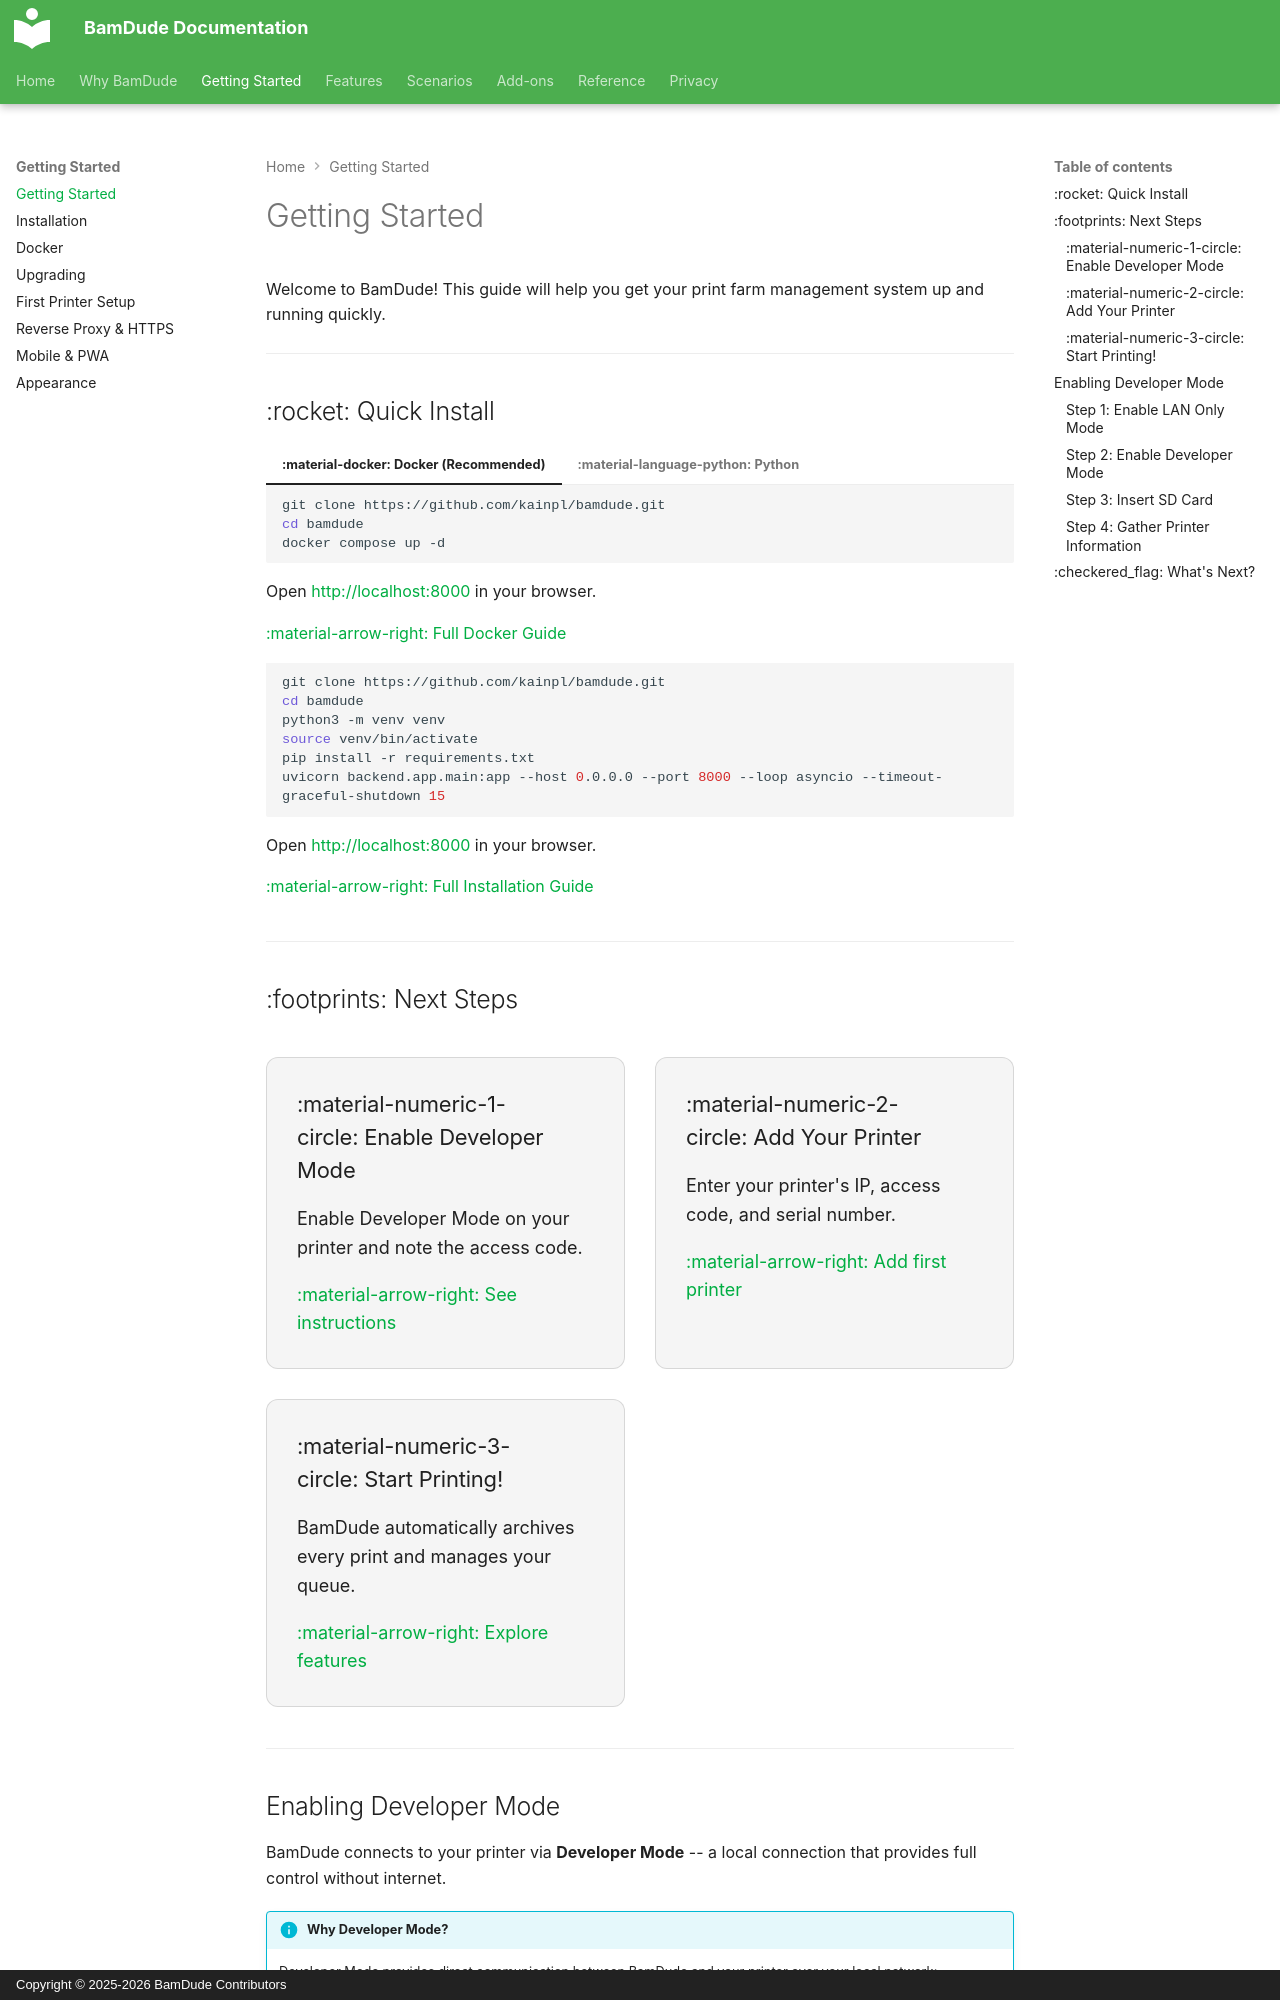

repository: kainpl/docs.bamdude.top · page: getting-started/index.html · generator: mkdocs · copyright: Copyright © 2025-2026 BamDude Contributors

---
title: Getting Started
description: Get up and running with BamDude in minutes
---

# Getting Started

Welcome to BamDude! This guide will help you get your print farm management system up and running quickly.

---

## :rocket: Quick Install

=== ":material-docker: Docker (Recommended)"

    ```bash
    git clone https://github.com/kainpl/bamdude.git
    cd bamdude
    docker compose up -d
    ```

    Open [http://localhost:8000](http://localhost:8000) in your browser.

    [:material-arrow-right: Full Docker Guide](docker.md)

=== ":material-language-python: Python"

    ```bash
    git clone https://github.com/kainpl/bamdude.git
    cd bamdude
    python3 -m venv venv
    source venv/bin/activate
    pip install -r requirements.txt
    uvicorn backend.app.main:app --host 0.0.0.0 --port 8000 --loop asyncio --timeout-graceful-shutdown 15
    ```

    Open [http://localhost:8000](http://localhost:8000) in your browser.

    [:material-arrow-right: Full Installation Guide](installation.md)

---

## :footprints: Next Steps

<div class="feature-grid" markdown>

<div class="feature-card" markdown>
### :material-numeric-1-circle: Enable Developer Mode
Enable Developer Mode on your printer and note the access code.

[:material-arrow-right: See instructions](#enabling-developer-mode)
</div>

<div class="feature-card" markdown>
### :material-numeric-2-circle: Add Your Printer
Enter your printer's IP, access code, and serial number.

[:material-arrow-right: Add first printer](first-printer.md)
</div>

<div class="feature-card" markdown>
### :material-numeric-3-circle: Start Printing!
BamDude automatically archives every print and manages your queue.

[:material-arrow-right: Explore features](../features/index.md)
</div>

</div>

---
